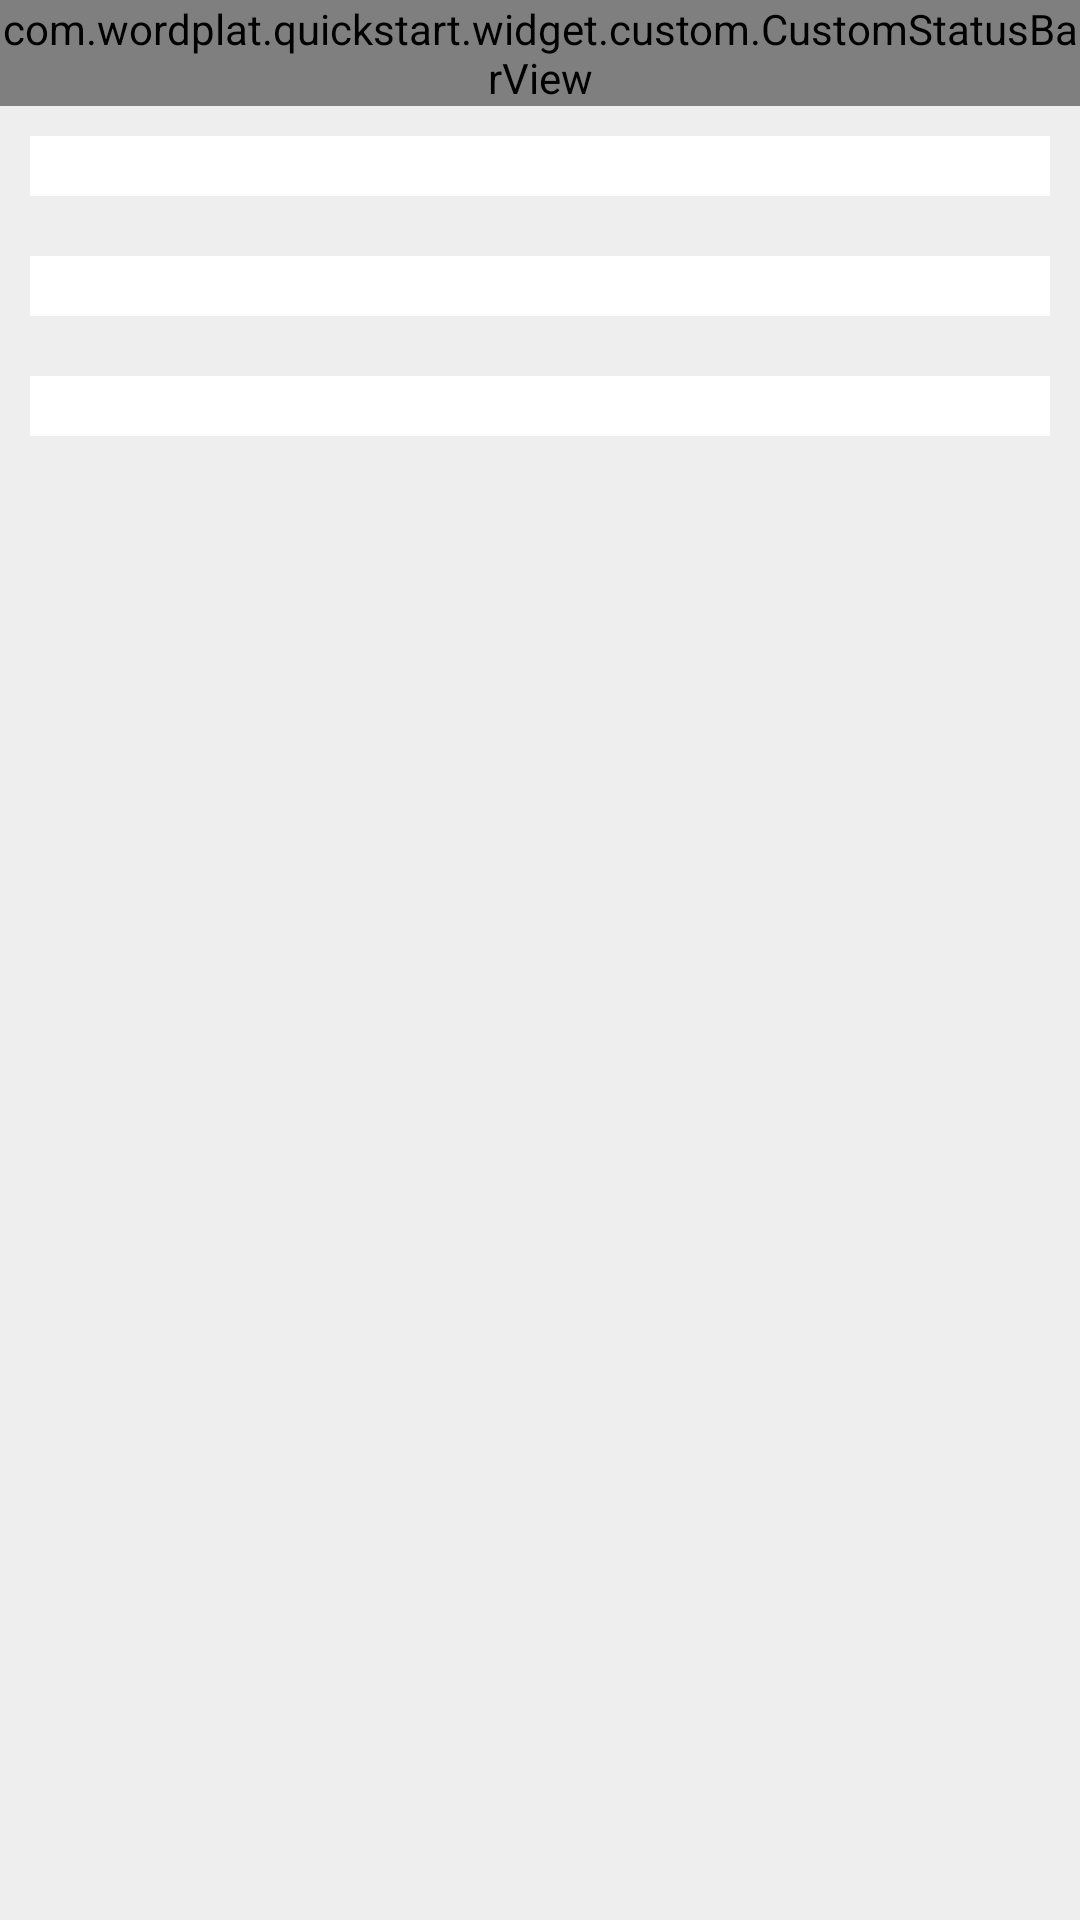

Here is an Android app screen rendered from its layout file. Give the layout XML and the strings, colors and styles it references.
<!-- AndroidManifest.xml: application theme AppTheme -->
<!-- res/layout/fragment_find.xml -->
<?xml version="1.0" encoding="utf-8"?>
<LinearLayout xmlns:android="http://schemas.android.com/apk/res/android"
    xmlns:app="http://schemas.android.com/apk/res-auto"
    android:orientation="vertical"
    android:layout_width="match_parent"
    android:layout_height="match_parent"
    android:background="#eeeeee">

    <com.wordplat.quickstart.widget.custom.CustomStatusBarView
        android:layout_width="match_parent"
        android:layout_height="wrap_content"
        app:showAlways="false"
        app:showAfterSdkVersionInt="19"/>

    <android.support.v7.widget.RecyclerView
        android:id="@+id/gridList1"
        android:layout_width="match_parent"
        android:layout_height="wrap_content"
        android:layout_margin="10dp"
        android:padding="10dp"
        android:background="#ffffff"
        android:overScrollMode="never"
        android:scrollbars="none"/>

    <android.support.v7.widget.RecyclerView
        android:id="@+id/gridList2"
        android:layout_width="match_parent"
        android:layout_height="wrap_content"
        android:layout_margin="10dp"
        android:padding="10dp"
        android:background="#ffffff"
        android:overScrollMode="never"
        android:scrollbars="none"/>

    <android.support.v7.widget.RecyclerView
        android:id="@+id/gridList3"
        android:layout_width="match_parent"
        android:layout_height="wrap_content"
        android:layout_margin="10dp"
        android:padding="10dp"
        android:background="#ffffff"
        android:overScrollMode="never"
        android:scrollbars="none"/>

</LinearLayout>
<!-- resources referenced by this layout -->
<resources>
  <style name="AppTheme" parent="Theme.AppCompat.Light.NoActionBar">
          <item name="colorPrimaryDark">@color/colorPrimaryDark</item>
          <item name="colorPrimary">@color/colorPrimaryDark</item>
          <item name="fitsSystemWindows">false</item>
          <item name="titleLayoutHeight">44.5dp</item>
      </style>
  <!-- not gathered from this repository: default colours our renderer supplied (Android Studio template values) -->
  <color name="colorPrimaryDark">#FF3700B3</color>
</resources>
